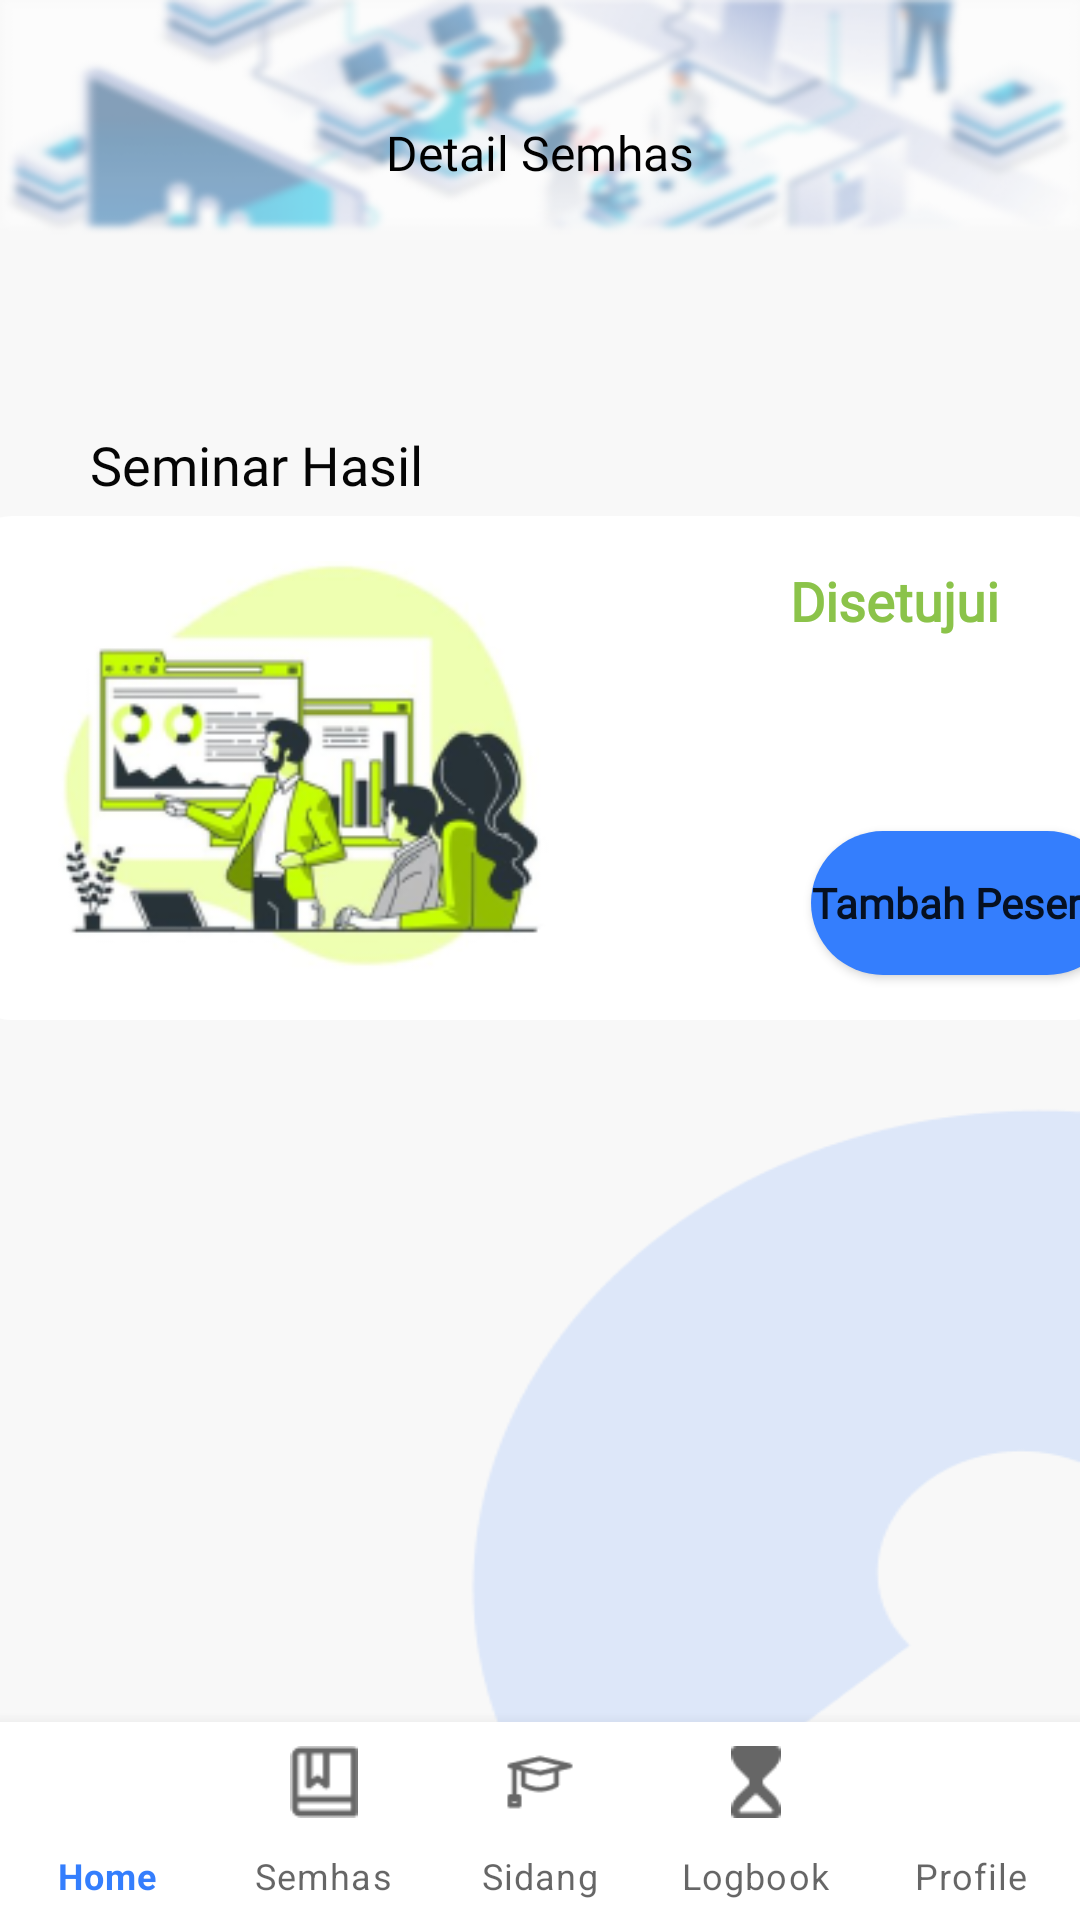

This screen was rendered from an Android layout file. Write that file and the resources it references.
<!-- AndroidManifest.xml: application theme Theme.PTB_10_A -->
<!-- res/layout/activity_detailsemhas.xml -->
<?xml version="1.0" encoding="utf-8"?>
<androidx.constraintlayout.widget.ConstraintLayout xmlns:android="http://schemas.android.com/apk/res/android"
    xmlns:app="http://schemas.android.com/apk/res-auto"
    xmlns:tools="http://schemas.android.com/tools"
    android:layout_width="match_parent"
    android:layout_height="match_parent"
    android:background="@drawable/background_dasar"
    tools:context=".TambahPesertaActivity">

    <TextView
        android:id="@+id/textView18"
        android:layout_width="wrap_content"
        android:layout_height="wrap_content"
        android:layout_marginTop="40dp"
        android:fontFamily="@font/poppins_bold"
        android:text="@string/detail_semhas"
        android:textColor="#000000"
        android:textSize="16sp"
        app:layout_constraintEnd_toEndOf="parent"
        app:layout_constraintStart_toStartOf="parent"
        app:layout_constraintTop_toTopOf="parent" />

    <TextView
        android:id="@+id/textView28"
        android:layout_width="wrap_content"
        android:layout_height="wrap_content"
        android:layout_marginStart="30dp"
        android:layout_marginTop="81dp"
        android:fontFamily="@font/poppins_bold"
        android:text="@string/seminar_hasil_anda"
        android:textColor="#050505"
        android:textSize="18sp"
        app:layout_constraintStart_toStartOf="parent"
        app:layout_constraintTop_toBottomOf="@+id/textView18" />

    <androidx.constraintlayout.widget.ConstraintLayout
        android:id="@+id/cardView5"
        android:layout_width="385dp"
        android:layout_height="168dp"
        android:layout_marginTop="5dp"
        android:background="@drawable/rounded_corner"
        android:backgroundTint="@color/white"
        app:layout_constraintEnd_toEndOf="parent"
        app:layout_constraintStart_toStartOf="parent"
        app:layout_constraintTop_toBottomOf="@+id/textView28">

        <Button
            android:id="@+id/button11"
            android:layout_width="wrap_content"
            android:layout_height="wrap_content"
            android:layout_marginBottom="15dp"
            android:background="@drawable/rounded_corner2"
            android:fontFamily="@font/poppins_bold"
            android:text="Tambah Peserta"
            android:textAllCaps="false"
            android:textStyle="bold"
            android:onClick="TambahPeserta"
            app:layout_constraintBottom_toBottomOf="parent"
            app:layout_constraintEnd_toEndOf="parent"
            tools:ignore="TextContrastCheck,TextContrastCheck" />

        <TextView
            android:id="@+id/textView46"
            android:layout_width="wrap_content"
            android:layout_height="wrap_content"
            android:layout_marginTop="16dp"
            android:layout_marginEnd="40dp"
            android:fontFamily="@font/poppins_medium"
            android:text="Disetujui"
            android:textColor="#8BC34A"
            android:textSize="18sp"
            android:textStyle="bold"
            app:layout_constraintEnd_toEndOf="parent"
            app:layout_constraintTop_toTopOf="parent" />

        <ImageView
            android:id="@+id/imageView5"
            android:layout_width="208dp"
            android:layout_height="149dp"
            android:layout_marginEnd="160dp"
            android:contentDescription="TODO"
            app:layout_constraintBottom_toBottomOf="parent"
            app:layout_constraintEnd_toEndOf="parent"
            app:layout_constraintStart_toStartOf="parent"
            app:layout_constraintTop_toTopOf="parent"
            app:srcCompat="@drawable/gambarseminar" />

    </androidx.constraintlayout.widget.ConstraintLayout>

    <com.google.android.material.bottomnavigation.BottomNavigationView
        android:id="@+id/bottom_nav"
        android:layout_width="match_parent"
        android:layout_height="66dp"
        app:itemHorizontalTranslationEnabled="false"
        app:labelVisibilityMode="labeled"
        app:layout_constraintBottom_toBottomOf="parent"
        app:menu="@menu/bottom_navigation"
        tools:layout_editor_absoluteX="-1dp" />

</androidx.constraintlayout.widget.ConstraintLayout>
<!-- resources referenced by this layout -->
<resources>
  <color name="white">#FFFFFFFF</color>
  <!-- drawable background_dasar: png bitmap (drawable-v24, 55504 bytes) -->
  <!-- drawable gambarseminar: png bitmap (drawable, 35599 bytes) -->
  <!-- drawable rounded_corner (drawable) -->
  <?xml version="1.0" encoding="utf-8"?>
  <shape xmlns:android="http://schemas.android.com/apk/res/android">
      <corners android:radius="16dp"/>
      <solid android:color="@color/dasar"/>
  </shape>
  <!-- drawable rounded_corner2 (drawable-v24) -->
  <?xml version="1.0" encoding="utf-8"?>
  <shape xmlns:android="http://schemas.android.com/apk/res/android">
      <corners android:radius="50dp"/>
      <solid android:color="@color/dasar"/>
  </shape>
  <string name="detail_semhas">Detail Semhas</string>
  <string name="seminar_hasil_anda">Seminar Hasil</string>
  <style name="Theme.PTB_10_A" parent="Theme.MaterialComponents.DayNight.NoActionBar">
          
          <item name="colorPrimary">@color/dasar</item>
          <item name="colorPrimaryVariant">@color/black</item>
          <item name="colorOnPrimary">@color/white</item>
          
          <item name="colorSecondary">@color/teal_200</item>
          <item name="colorSecondaryVariant">@color/teal_700</item>
          <item name="colorOnSecondary">@color/black</item>
          
          <item name="android:statusBarColor" tools:targetApi="l">?attr/colorPrimaryVariant</item>
          
      </style>
  <color name="dasar">#347EFD</color>
  <color name="black">#FF000000</color>
  <color name="teal_200">#FF03DAC5</color>
  <color name="teal_700">#FF018786</color>
</resources>
